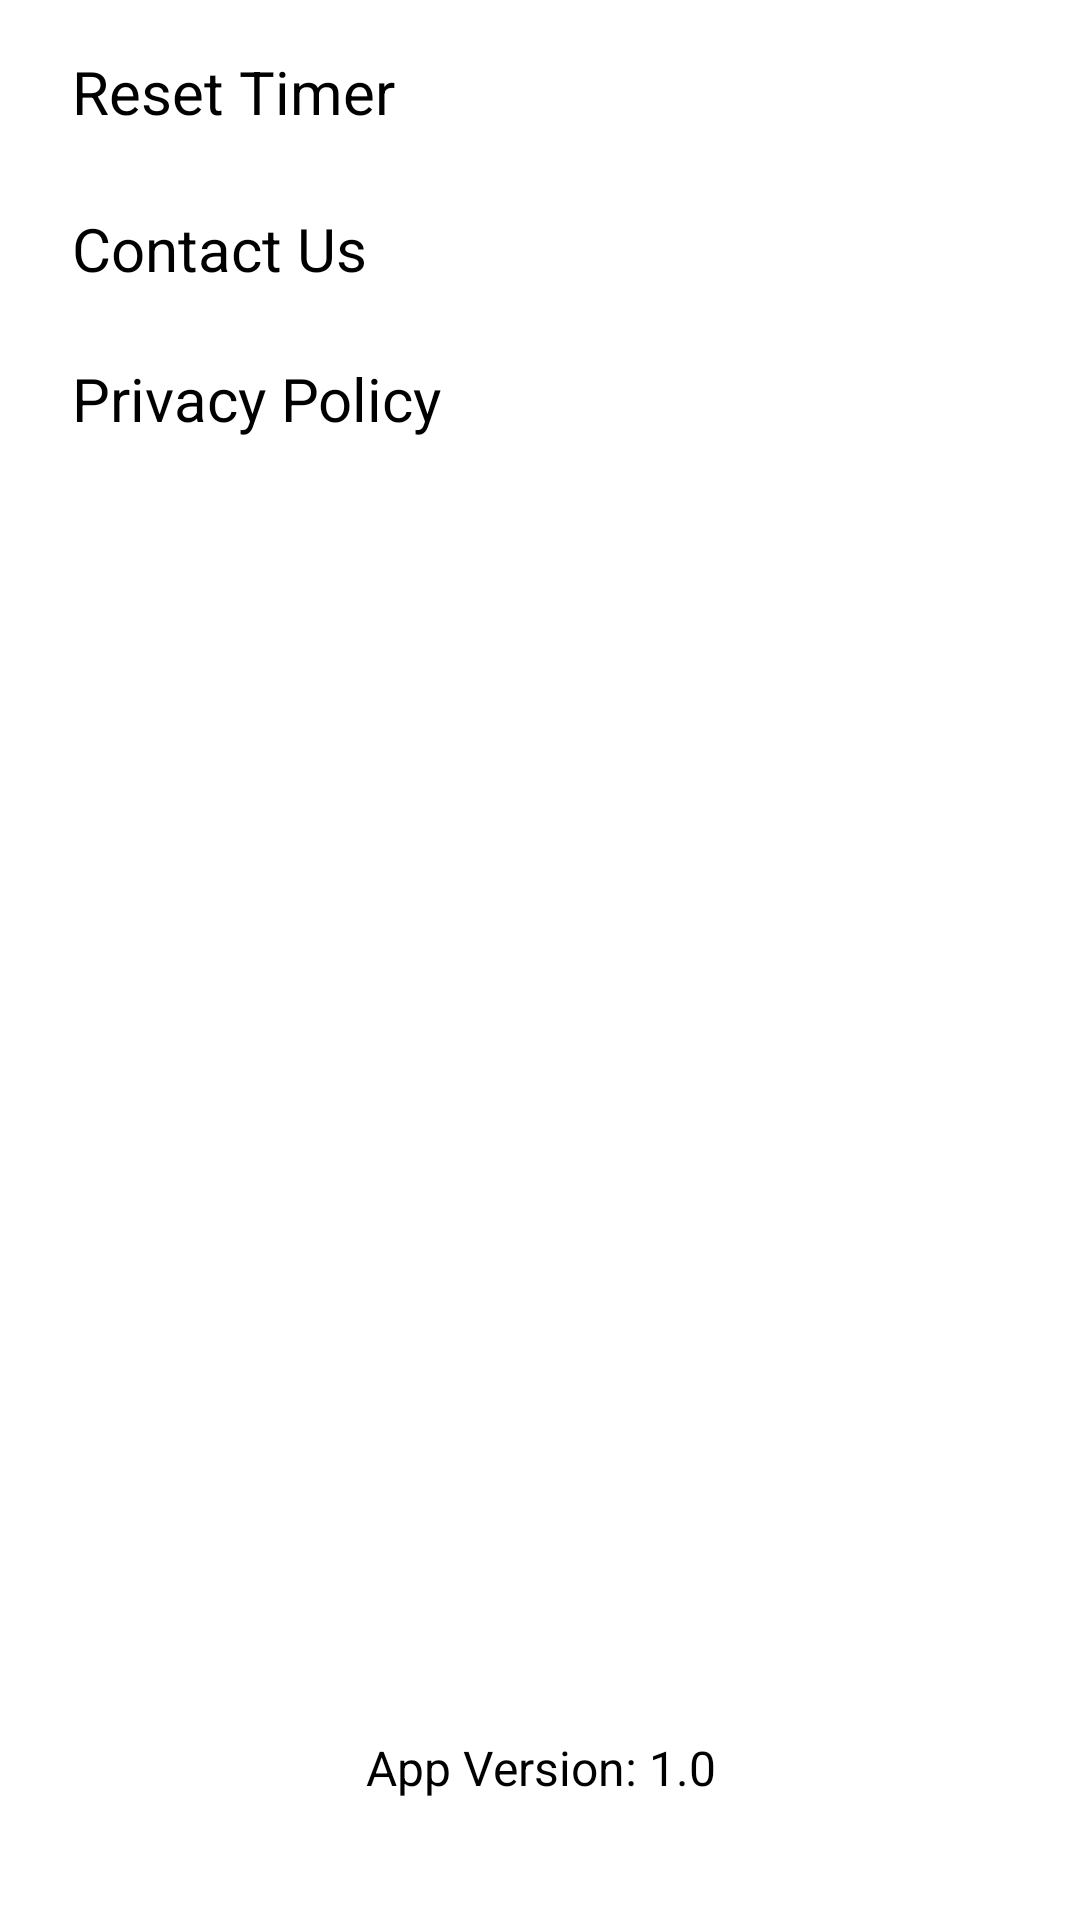

Android layout source for this screen:
<!-- AndroidManifest.xml: application theme Theme.TimeTracker -->
<!-- res/layout/fragment_settings.xml -->
<?xml version="1.0" encoding="utf-8"?>
<androidx.constraintlayout.widget.ConstraintLayout xmlns:android="http://schemas.android.com/apk/res/android"
    xmlns:app="http://schemas.android.com/apk/res-auto"
    xmlns:tools="http://schemas.android.com/tools"
    android:layout_width="match_parent"
    android:layout_height="match_parent"
    android:padding="8dp">

    <TextView
        android:id="@+id/tvResetTimerSetting"
        android:layout_width="match_parent"
        android:layout_height="50dp"
        android:background="?android:attr/selectableItemBackground"
        android:drawablePadding="8dp"
        android:gravity="center_vertical"
        android:paddingStart="16dp"
        android:paddingBottom="5dp"
        android:text="Reset Timer"
        android:textColor="@color/black"
        android:textSize="20sp"
        app:drawableStartCompat="@drawable/ic_baseline_restore_24_black"
        app:layout_constraintEnd_toEndOf="parent"
        app:layout_constraintHorizontal_bias="0.5"
        app:layout_constraintStart_toStartOf="parent"
        app:layout_constraintTop_toTopOf="parent" />

    <TextView
        android:id="@+id/tvContactUs"
        android:layout_width="match_parent"
        android:layout_height="50dp"
        android:gravity="center_vertical"
        android:paddingStart="16dp"
        android:text="Contact Us"
        android:textColor="@color/black"
        android:textSize="20sp"
        app:layout_constraintEnd_toEndOf="parent"
        app:layout_constraintHorizontal_bias="0.5"
        app:layout_constraintStart_toStartOf="parent"
        app:layout_constraintTop_toBottomOf="@+id/tvResetTimerSetting" />

    <TextView
        android:id="@+id/tvPrivacyPolicy"
        android:layout_width="match_parent"
        android:layout_height="50dp"
        android:gravity="center_vertical"
        android:paddingStart="16dp"
        android:text="Privacy Policy"
        android:textColor="@color/black"
        android:textSize="20sp"
        app:layout_constraintEnd_toEndOf="parent"
        app:layout_constraintHorizontal_bias="0.5"
        app:layout_constraintStart_toStartOf="parent"
        app:layout_constraintTop_toBottomOf="@+id/tvContactUs" />

    <TextView
        android:layout_width="match_parent"
        android:layout_height="wrap_content"
        android:layout_marginBottom="32dp"
        android:text="App Version: 1.0"
        android:textColor="@color/black"
        android:textSize="16sp"
        android:gravity="center_horizontal"
        app:layout_constraintBottom_toBottomOf="parent"
        app:layout_constraintEnd_toEndOf="parent"
        app:layout_constraintHorizontal_bias="0.5"
        app:layout_constraintStart_toStartOf="parent" />

</androidx.constraintlayout.widget.ConstraintLayout>
<!-- resources referenced by this layout -->
<resources>
  <color name="black">#FF000000</color>
  <style name="Theme.TimeTracker" parent="Theme.MaterialComponents.DayNight.DarkActionBar">
          
          <item name="colorPrimary">@color/Charcoal</item>
          <item name="colorPrimaryVariant">@color/Charcoal</item>
          <item name="colorOnPrimary">@color/white</item>
          
          <item name="colorSecondary">@color/teal_200</item>
          <item name="colorSecondaryVariant">@color/teal_700</item>
          <item name="colorOnSecondary">@color/black</item>
          
          <item name="android:statusBarColor" tools:targetApi="l">?attr/colorPrimaryVariant</item>
          
  
          <item name="alertDialogTheme">@style/AlertDialogTheme</item>
      </style>
  <color name="Charcoal">#36454F</color>
  <color name="white">#FFFFFFFF</color>
  <color name="teal_200">#FF03DAC5</color>
  <color name="teal_700">#FF018786</color>
  <style name="AlertDialogTheme" parent="ThemeOverlay.MaterialComponents.Dialog.Alert">
          <item name="buttonBarPositiveButtonStyle">@style/PositiveButtonStyle</item>
          <item name="buttonBarNegativeButtonStyle">@style/NegativeButtonStyle</item>
      </style>
  <style name="PositiveButtonStyle" parent="Widget.MaterialComponents.Button.TextButton.Dialog">
          <item name="android:textColor">@color/black</item>
      </style>
  <style name="NegativeButtonStyle" parent="Widget.MaterialComponents.Button.TextButton.Dialog">
          <item name="android:textColor">@color/black</item>
      </style>
</resources>
